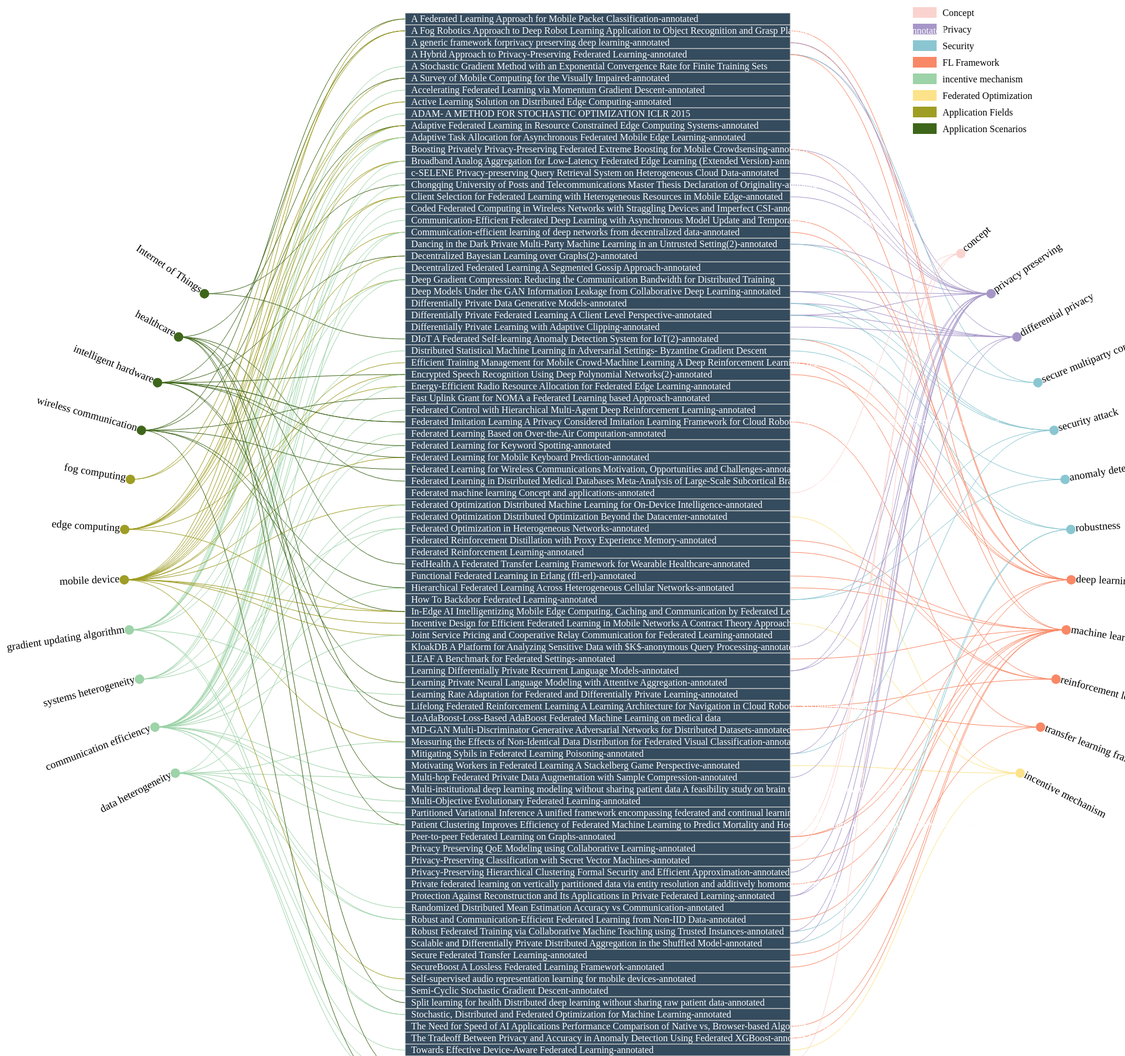
D3 v3 page, settled after 480 driven frames (8 s of simulated time); the page loaded 1 data file(s).


// ── label.js
var category = ["Concept", "Privacy", "Security", "FL Framework", "incentive mechanism", "Federated Optimization", "Application Fields", "Application Scenarios"]

var categoryColorScale = d3.scale.ordinal()
				  		   .range(["#fad3cf","#a696c8", "#8ac6d1", "#F98866","#9dd3a8","#FCE38A","#9e9d24","#3e661a"])
				 		   .domain(["Concept", "Privacy", "Security", "FL Framework", "incentive mechanism", "Federated Optimization", "Application Fields", "Application Scenarios"]);

var width = 300;
var height = 300;

var svg = d3.select("#label")
			.append("svg")
			.attr("width", width)
			.attr("height", height)

svg.append("g")
	.attr("class", "category_label")
	.selectAll("rect")
	.data(category)
	.enter()
	.append("rect")
		.attr("width", 40)
		.attr("height", 18)
		.attr("x", 0)
		.attr("y", function(d, i) {return i*28;})
		.attr("fill", function(d) {return categoryColorScale(d);})

svg.append("g")
	.attr("class", "category_text")
	.selectAll("text")
	.data(category)
	.enter()
	.append("text")
		.attr("x", 50)
		.attr("y", function(d, i) {return i*28+15;})
		.text(function(d) {return d;})
		.style("font-size", "16px")
		.attr("fill", "#000000")
// ── map.js
d3.csv("indexwords.csv", function(data) {

    var outer = d3.map();
	var inner = [];
	var links = [];
	var outerId = 0;

	//create the nodes, links and the relationships
	data.forEach(function(d) {
		//split the indexWords into an array
		d.indexwords = d.indexwords.split(", ");

		//fill the inner
		var i = {
			id: 'i' + inner.length,
			title: d.title,
			related_links: []
		};
		i.related_nodes = [i.id];
		inner.push(i);

		//fill the outer
		d.indexwords.forEach(function(indexword) {
			//get the key of this node -> o is the values of each outer node
			o = outer.get(indexword);

			if (o == null) {
				o = {
					id: 'o' + outerId,
					indexword: indexword,
					related_links: [],
					color: outerId
				};
				o.related_nodes = [o.id];
				outerId += 1;
				//update values
				outer.set(indexword, o);
			}

			//create the links
			l = {
				id: 'l-' + i.id + '-' + o.id,
				inner: i,
				outer: o,
			}
			links.push(l);

			//create the relationships
			i.related_nodes.push(o.id);
			i.related_links.push(l.id);
			o.related_nodes.push(i.id);
			o.related_links.push(l.id);
		});
	})

	//redefine the data
	data = {
		inner: inner,
		outer: outer.values(),
		links: links
	}

	//sort the outer nodes
    var sort_arr = [
        { indexword: "concept" },
        { indexword: "privacy preserving" },
        { indexword: "differential privacy" },
        { indexword: "secure multiparty computation" },
        { indexword: "security attack" },
        { indexword: "anomaly detection" },
        { indexword: "robustness" },
        { indexword: "deep learning framework" },
        { indexword: "machine learning framework" },
        { indexword: "reinforcement learning framework" },
        { indexword: "transfer learning framework" },
        { indexword: "incentive mechanism" },
        { indexword: "data heterogeneity" },
        { indexword: "communication efficiency" },
        { indexword: "systems heterogeneity" },
        { indexword: "gradient updating algorithm" },
        { indexword: "mobile device" },
        { indexword: "edge computing" },
        { indexword: "fog computing" },
        { indexword: "wireless communication" },
        { indexword: "intelligent hardware" },
        { indexword: "healthcare" },
        { indexword: "Internet of Things" }
    ];
    var result = [];
    for (let i = 0; i < data.outer.length; i++) {
        result = result.concat(data.outer.filter(m => m.indexword === sort_arr[i].indexword));
    }
    data.outer = result;
	




	//create the graph
	var svg_width = 2300;
	var svg_height = 2000;
	var rect_width = 650;
	var rect_height = 20;
	var link_width = "1px";

	var paper_num = data.inner.length;
	var indexword_num = data.outer.length;

	//define the range of the position
	var inner_x = -(rect_width/2);

	var inner_y = d3.scale.linear()
					.domain([0, paper_num])
					.range([-(paper_num*rect_height)/2, (paper_num*rect_height)/2]);

	var outer_x = d3.scale.linear()
					.domain([0, indexword_num/2, indexword_num/2, indexword_num])
					.range([50, 120, 240, 310]);

	var outer_y = svg_height/2.5;

	//setup position of each node
	data.inner = data.inner.map(function(d, i) {
		d.x = inner_x,
		d.y = inner_y(i);
		return d;
	})

	data.outer = data.outer.map(function(d, i) {
		d.x = outer_x(i);
		d.y = outer_y;
		return d;
	})

	
	//define the color of the outer nodes
	var color = d3.scale.ordinal()
    			  .range(["#fad3cf","#a696c8","#a696c8","#8ac6d1", "#8ac6d1", "#8ac6d1", "#8ac6d1", "#F98866", "#F98866", "#F98866", "#F98866","#9dd3a8","#9dd3a8","#9dd3a8","#9dd3a8","#FCE38A","#9e9d24","#9e9d24","#9e9d24","#3e661a","#3e661a","#3e661a","#3e661a"])
    			  .domain(["concept", "privacy preserving", "differential privacy", "secure multiparty computation", "security attack", "anomaly detection" , "robustness", "deep learning framework", "machine learning framework", "reinforcement learning framework", "transfer learning framework", "data heterogeneity", "communication efficiency", "systems heterogeneity", "gradient updating algorithm", "incentive mechanism", "mobile device", "edge computing", "fog computing", "wireless communication", "intelligent hardware", "healthcare", "Internet of Things"]);

    //draw gragh
    var svg = d3.select("#map").append("svg")
    			.attr("width", svg_width)
    			.attr("height", svg_height)
    			.append("g")
    			.attr("transform", "translate(" + svg_width / 2 + "," + svg_height / 2 + ")");

    //draw links
    function projectX(x) {
    	return ((x - 90) / 180 * Math.PI) - (Math.PI/2);
	}
	var diagonal = d3.svg.diagonal()
    				 .source(function(d) { return {"x": d.outer.y * Math.cos(projectX(d.outer.x)), 
                                  				   "y": -d.outer.y * Math.sin(projectX(d.outer.x))}; })            
    				 .target(function(d) { return {"x": d.inner.y + rect_height/2,
                                  				   "y": d.outer.x > 180 ? d.inner.x : d.inner.x + rect_width}; })
    				 .projection(function(d) { return [d.y, d.x]; });
    
    var links = svg.append("g")
    			   .attr("class", "links")
    			   .selectAll(".links")
    			   .data(data.links)
    			   .enter()
    			   .append("path")
    			   .attr("class", "link")
    			   .attr("id", function(d) { return d.id})
    			   .attr("d", diagonal)
    			   .attr("fill", "none")
    			   .attr("stroke", function(d) { return color(d.outer.indexword); })
    			   .attr("stroke-width", link_width)

    //draw inner nodes
    var inode = svg.append("g")
    			   .selectAll(".inner_node")
    			   .data(data.inner)
    			   .enter()
    			   .append("g")
    			   .attr("class", "inner_node")
    			   .attr("transform", function(d, i) { return "translate(" + d.x + "," + d.y + ")"})
    			   .on("mouseover", mouseover)
    			   .on("mouseout", mouseout);

    inode.append("rect")
    	 .attr("id", function(d) { return d.id; })
    	 .attr("width", rect_width)
    	 .attr("height", rect_height)
    	 .attr("fill", "#354B5E")
    	 .attr("stroke", "#DCDDD8");
    	 

    inode.append("text")
    	 .attr("class", "ellipsis")
    	 .attr("id", function(d) { return d.id + "-text"; })
    	 .attr("transform", "translate(" + 10 + ", " + rect_height * .75 + ")")
    	 .attr("fill", "#fefefe")
    	 .text(function(d) { return d.title; })


    //draw outer nodes
    var onode = svg.append("g")
    			   .selectAll(".outer_node")
    			   .data(data.outer)
    			   .enter()
    			   .append("g")
    			   .attr("class", "outer_node")
    			   .attr("transform", function(d) { return "rotate(" + (d.x - 90) + ")translate(" + d.y + ")"; })
    			   .on("mouseover", mouseover)
    			   .on("mouseout", mouseout);

    onode.append("circle")
    	 .attr("id", function(d) { return d.id; })
    	 .attr("r", 8)
    	 .attr("fill", function(d) { return color(d.indexword); })
    	 .attr("stroke-width", 5);

    onode.append("text")
    	 .attr("id", function(d) { return d.id + "-text"; })
    	 .attr("font-size", 18)
    	 .attr("dy", "0.2em")
    	 .attr("text-anchor", function(d) { return d.x < 180 ? "start" : "end"; })
    	 .attr("transform", function(d) { return d.x < 180 ? "translate(8)" : "rotate(180)translate(-8)"; })
    	 .text(function(d) { return d.indexword; });


    function mouseover (d) {
    	// bring to front
    	d3.selectAll(".links .link").sort(function(a, b) { return d.related_links.indexOf(a.id); });

    	for (var i = 0; i < d.related_nodes.length; i++) {
        	d3.select("#" + d.related_nodes[i]).classed("highlight", true);
        	d3.select("#" + d.related_nodes[i] + "-text").attr("font-weight", "bold");
    	}
    
    	for (var i = 0; i < d.related_links.length; i++) {
        	d3.select("#" + d.related_links[i]).attr("stroke-width", "6px");	
   		}
   	}

   	function mouseout(d) {   	
    	for (var i = 0; i < d.related_nodes.length; i++) {
        	d3.select("#" + d.related_nodes[i]).classed("highlight", false);
        	d3.select("#" + d.related_nodes[i] + "-text").attr("font-weight", "normal");
    	}
    
    	for (var i = 0; i < d.related_links.length; i++) {
        	d3.select("#" + d.related_links[i]).attr("stroke-width", link_width);
        }
	}
});

### data: indexwords.csv
?index, title, indexwords
1, A Federated Learning Approach for Mobile…, mobile device, wireless communication
2, A Fog Robotics Approach to Deep Robot Le…, deep learning framework, intelligent har…
3, A generic framework forprivacy preservin…, deep learning framework, privacy preserv…
4, A Hybrid Approach to Privacy-Preserving …, differential privacy, secure multiparty …
5, A Stochastic Gradient Method with an Exp…, gradient updating algorithm
6, A Survey of Mobile Computing for the Vis…, mobile device, healthcare
7, Accelerating Federated Learning via Mome…, gradient updating algorithm
8, Active Learning Solution on Distributed …, fog computing, edge computing
9, ADAM- A METHOD FOR STOCHASTIC OPTIMIZATI…, gradient updating algorithm
10, Adaptive Federated Learning in Resource …, gradient updating algorithm, edge comput…
11, Adaptive Task Allocation for Asynchronou…, systems heterogeneity, edge computing, g…
12, Boosting Privately Privacy-Preserving Fe…, privacy preserving, machine learning fra…
13, Broadband Analog Aggregation for Low-Lat…, edge computing, mobile device, communica…
14, c-SELENE Privacy-preserving Query Retrie…, privacy preserving, systems heterogeneit…
15, Chongqing University of Posts and Teleco…, Internet of Things, communication effici…
16, Client Selection for Federated Learning …, edge computing, privacy preserving, comm…
17, Coded Federated Computing in Wireless Ne…, communication efficiency
18, Communication-Efficient Federated Deep L…, deep learning framework, systems heterog…
19, Communication-efficient learning of deep…, mobile device, communication efficiency,…
20, Dancing in the Dark Private Multi-Party …, privacy preserving, secure multiparty co…
21, Decentralized Bayesian Learning over Gra…, mobile device, intelligent hardware
22, Decentralized Federated Learning A Segme…, communication efficiency
23, Deep Gradient Compression: Reducing the …, mobile device, communication efficiency,…
24, Deep Models Under the GAN Information Le…, security attack, privacy preserving, dif…
25, Differentially Private Data Generative M…, differential privacy, robustness, securi…
26, Differentially Private Federated Learnin…, differential privacy, privacy preserving…
27, Differentially Private Learning with Ada…, differential privacy
28, DIoT A Federated Self-learning Anomaly D…, Internet of Things, deep learning framew…
29, Distributed Statistical Machine Learning…, robustness, gradient updating algorithm
30, Efficient Training Management for Mobile…, mobile device, deep learning framework, …
31, Encrypted Speech Recognition Using Deep …, mobile device, systems heterogeneity, de…
32, Energy-Efficient Radio Resource Allocati…, edge computing, communication efficiency
33, Fast Uplink Grant for NOMA a Federated L…, wireless communication
34, Federated Control with Hierarchical Mult…, communication efficiency
35, Federated Imitation Learning A Privacy C…, intelligent hardware, intelligent hardwa…
36, Federated Learning Based on Over-the-Air…, communication efficiency
37, Federated Learning for Keyword Spotting-…, communication efficiency, intelligent ha…
38, Federated Learning for Mobile Keyboard P…, mobile device, intelligent hardware
39, Federated Learning for Wireless Communic…, wireless communication
40, Federated Learning in Distributed Medica…, healthcare
41, Federated machine learning Concept and a…, concept
42, Federated Optimization Distributed Machi…, mobile device, communication efficiency
43, Federated Optimization Distributed Optim…, incentive mechanism, communication effic…
44, Federated Optimization in Heterogeneous …, systems heterogeneity, data heterogeneit…
45, Federated Reinforcement Distillation wit…, reinforcement learning framework
46, Federated Reinforcement Learning-annotat…, reinforcement learning framework
47, FedHealth A Federated Transfer Learning …, healthcare
48, Functional Federated Learning in Erlang …, machine learning framework
49, Hierarchical Federated Learning Across H…, communication efficiency, machine learni…
50, How To Backdoor Federated Learning-annot…, anomaly detection, security attack
51, In-Edge AI Intelligentizing Mobile Edge …, mobile device, edge computing, wireless …
52, Incentive Design for Efficient Federated…, incentive mechanism, mobile device
53, Joint Service Pricing and Cooperative Re…, mobile device, communication efficiency
54, KloakDB A Platform for Analyzing Sensiti…, privacy preserving
55, LEAF A Benchmark for Federated Settings-…, machine learning framework
56, Learning Differentially Private Recurren…, differential privacy, privacy preserving
57, Learning Private Neural Language Modelin…, intelligent hardware
58, Learning Rate Adaptation for Federated a…, gradient updating algorithm
59, Lifelong Federated Reinforcement Learnin…, reinforcement learning framework, transf…
60, LoAdaBoost-Loss-Based AdaBoost Federated…, healthcare
... 32 more rows